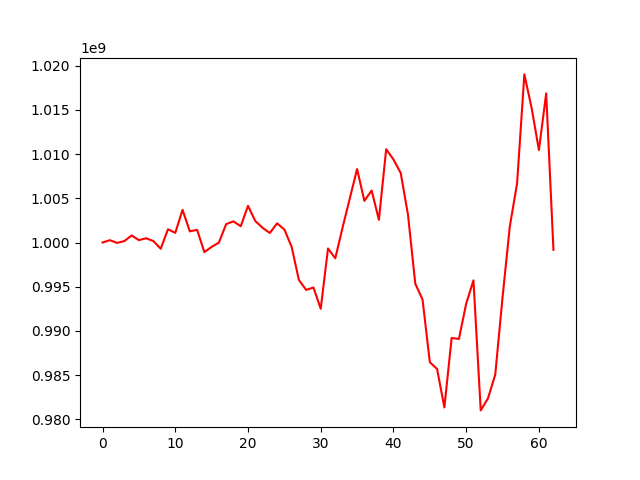

The file beside this chart, header and first rows:
, 0
0, 1000000000
1, 1000259830
2, 999956782
3, 1000161584
4, 1000797326
5, 1000267246
6, 1000482552
7, 1000153532
8, 999297028
9, 1001495201
10, 1001092022
11, 1003692232
12, 1001258422
13, 1001436613
14, 998912261
15, 999505918
16, 999993041
17, 1002085929
18, 1002391772
19, 1001839747
20, 1004146820
21, 1002433952
22, 1001668521
23, 1001077704
24, 1002164102
25, 1001473332
26, 999514657
27, 995755227
28, 994636777
29, 994907179
30, 992502263
31, 999327460
32, 998212541
33, 1001677153
34, 1004999800
35, 1008315355
36, 1004710179
37, 1005880007
38, 1002568254
39, 1010551954
40, 1009392854
41, 1007859019
42, 1003125531
43, 995344876
44, 993544345
45, 986460616
46, 985688987
47, 981342143
48, 989202323
49, 989089763
50, 993079544
51, 995721969
52, 981007402
53, 982373456
54, 985074164
55, 993802721
56, 1001822169
57, 1006698137
58, 1019016992
59, 1015211733
... 3 more rows
